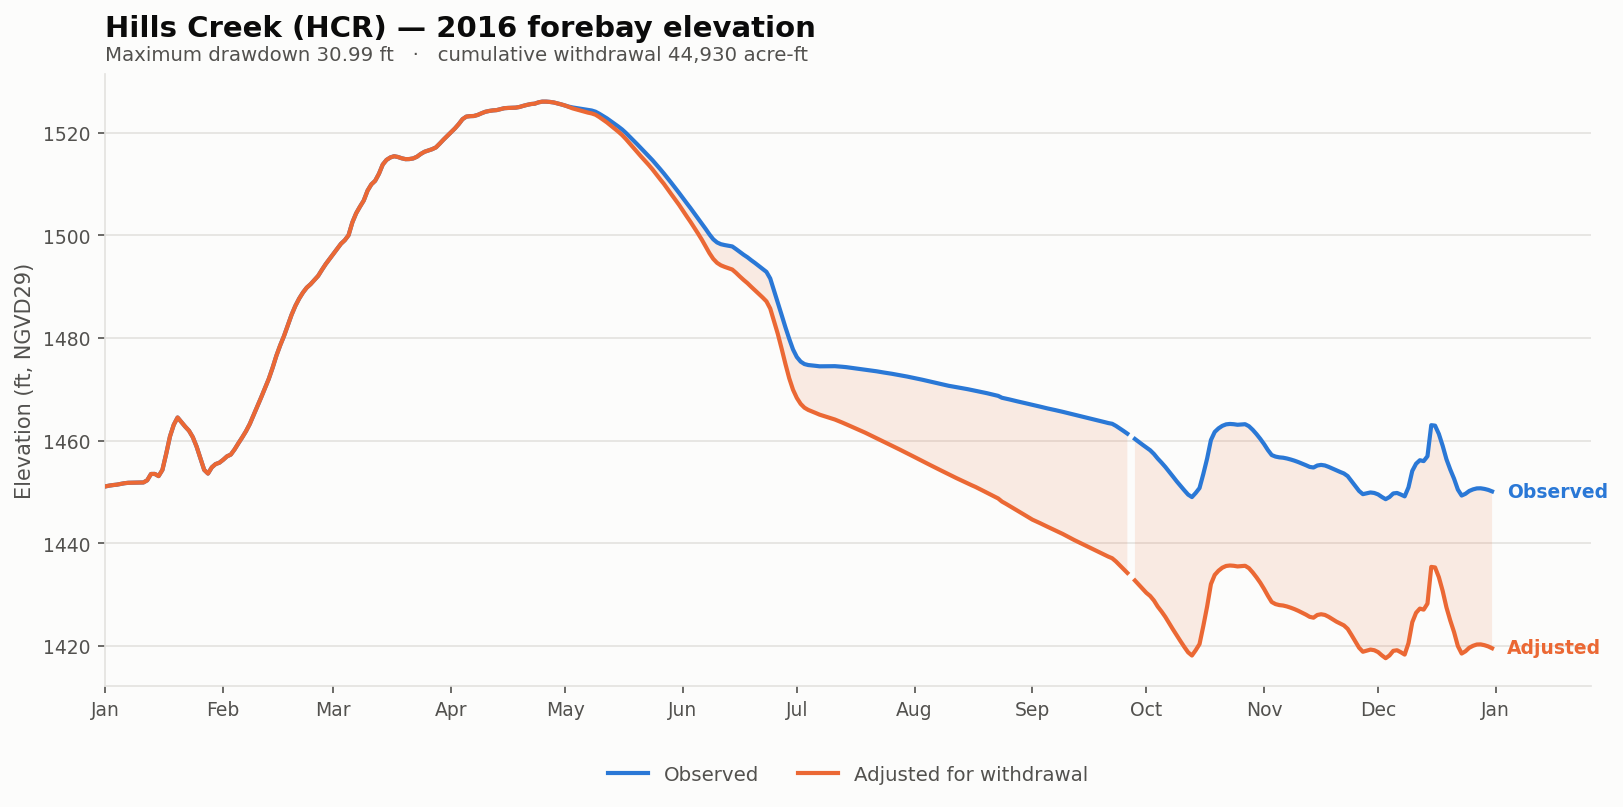

The file beside this chart, header and first rows:
date, elev_observed_ft, elev_adjusted_ft, storage_observed_af, storage_adjusted_af, demand_cfs, cumulative_withdrawal_af, elev_change_ft, at_rating_floor
2016-01-01, 1451, 1451, 160762, 160762, 0.0, 0.0, 0.0, False
2016-01-02, 1451, 1451, 161032, 161032, 0.0, 0.0, 0.0, False
2016-01-03, 1451, 1451, 161230, 161230, 0.0, 0.0, 0.0, False
2016-01-04, 1451, 1451, 161374, 161374, 0.0, 0.0, 0.0, False
2016-01-05, 1452, 1452, 161626, 161626, 0.0, 0.0, 0.0, False
2016-01-06, 1452, 1452, 161878, 161878, 0.0, 0.0, 0.0, False
2016-01-07, 1452, 1452, 162022, 162022, 0.0, 0.0, 0.0, False
2016-01-08, 1452, 1452, 162058, 162058, 0.0, 0.0, 0.0, False
2016-01-09, 1452, 1452, 162094, 162094, 0.0, 0.0, 0.0, False
2016-01-10, 1452, 1452, 162148, 162148, 0.0, 0.0, 0.0, False
2016-01-11, 1452, 1452, 162148, 162148, 0.0, 0.0, 0.0, False
2016-01-12, 1452, 1452, 162876, 162876, 0.0, 0.0, 0.0, False
2016-01-13, 1454, 1454, 164967, 164967, 0.0, 0.0, 0.0, False
2016-01-14, 1454, 1454, 164984, 164984, 0.0, 0.0, 0.0, False
2016-01-15, 1453, 1453, 164270, 164270, 0.0, 0.0, 0.0, False
2016-01-16, 1454, 1454, 166340, 166340, 0.0, 0.0, 0.0, False
2016-01-17, 1457, 1457, 171810, 171810, 0.0, 0.0, 0.0, False
2016-01-18, 1461, 1461, 177728, 177728, 0.0, 0.0, 0.0, False
2016-01-19, 1463, 1463, 181704, 181704, 0.0, 0.0, 0.0, False
2016-01-20, 1465, 1465, 184084, 184084, 0.0, 0.0, 0.0, False
2016-01-21, 1464, 1464, 182554, 182554, 0.0, 0.0, 0.0, False
2016-01-22, 1463, 1463, 181032, 181032, 0.0, 0.0, 0.0, False
2016-01-23, 1462, 1462, 179598, 179598, 0.0, 0.0, 0.0, False
2016-01-24, 1461, 1461, 177473, 177473, 0.0, 0.0, 0.0, False
2016-01-25, 1459, 1459, 174245, 174245, 0.0, 0.0, 0.0, False
2016-01-26, 1457, 1457, 170303, 170303, 0.0, 0.0, 0.0, False
2016-01-27, 1454, 1454, 166358, 166358, 0.0, 0.0, 0.0, False
2016-01-28, 1454, 1454, 165103, 165103, 0.0, 0.0, 0.0, False
2016-01-29, 1455, 1455, 167240, 167240, 0.0, 0.0, 0.0, False
2016-01-30, 1455, 1455, 168348, 168348, 0.0, 0.0, 0.0, False
2016-01-31, 1456, 1456, 168807, 168807, 0.0, 0.0, 0.0, False
2016-02-01, 1456, 1456, 169776, 169776, 0.0, 0.0, 0.0, False
2016-02-02, 1457, 1457, 170898, 170898, 0.0, 0.0, 0.0, False
2016-02-03, 1457, 1457, 171522, 171522, 0.0, 0.0, 0.0, False
2016-02-04, 1458, 1458, 173310, 173310, 0.0, 0.0, 0.0, False
2016-02-05, 1459, 1459, 175382, 175382, 0.0, 0.0, 0.0, False
2016-02-06, 1461, 1461, 177371, 177371, 0.0, 0.0, 0.0, False
2016-02-07, 1462, 1462, 179428, 179428, 0.0, 0.0, 0.0, False
2016-02-08, 1463, 1463, 181925, 181925, 0.0, 0.0, 0.0, False
2016-02-09, 1465, 1465, 184849, 184849, 0.0, 0.0, 0.0, False
2016-02-10, 1467, 1467, 187958, 187958, 0.0, 0.0, 0.0, False
2016-02-11, 1468, 1468, 190892, 190892, 0.0, 0.0, 0.0, False
2016-02-12, 1470, 1470, 193996, 193996, 0.0, 0.0, 0.0, False
2016-02-13, 1472, 1472, 197168, 197168, 0.0, 0.0, 0.0, False
2016-02-14, 1474, 1474, 200923, 200923, 0.0, 0.0, 0.0, False
2016-02-15, 1477, 1477, 205035, 205035, 0.0, 0.0, 0.0, False
2016-02-16, 1479, 1479, 208526, 208526, 0.0, 0.0, 0.0, False
2016-02-17, 1480, 1480, 211760, 211760, 0.0, 0.0, 0.0, False
2016-02-18, 1482, 1482, 215960, 215960, 0.0, 0.0, 0.0, False
2016-02-19, 1485, 1485, 220260, 220260, 0.0, 0.0, 0.0, False
2016-02-20, 1486, 1486, 223767, 223767, 0.0, 0.0, 0.0, False
2016-02-21, 1488, 1488, 226680, 226680, 0.0, 0.0, 0.0, False
2016-02-22, 1489, 1489, 229127, 229127, 0.0, 0.0, 0.0, False
2016-02-23, 1490, 1490, 231060, 231060, 0.0, 0.0, 0.0, False
2016-02-24, 1490, 1490, 232380, 232380, 0.0, 0.0, 0.0, False
2016-02-25, 1491, 1491, 234009, 234009, 0.0, 0.0, 0.0, False
2016-02-26, 1492, 1492, 235740, 235740, 0.0, 0.0, 0.0, False
2016-02-27, 1493, 1493, 238130, 238130, 0.0, 0.0, 0.0, False
2016-02-28, 1494, 1494, 240440, 240440, 0.0, 0.0, 0.0, False
2016-02-29, 1495, 1495, 242420, 242420, 0.0, 0.0, 0.0, False
... 306 more rows
